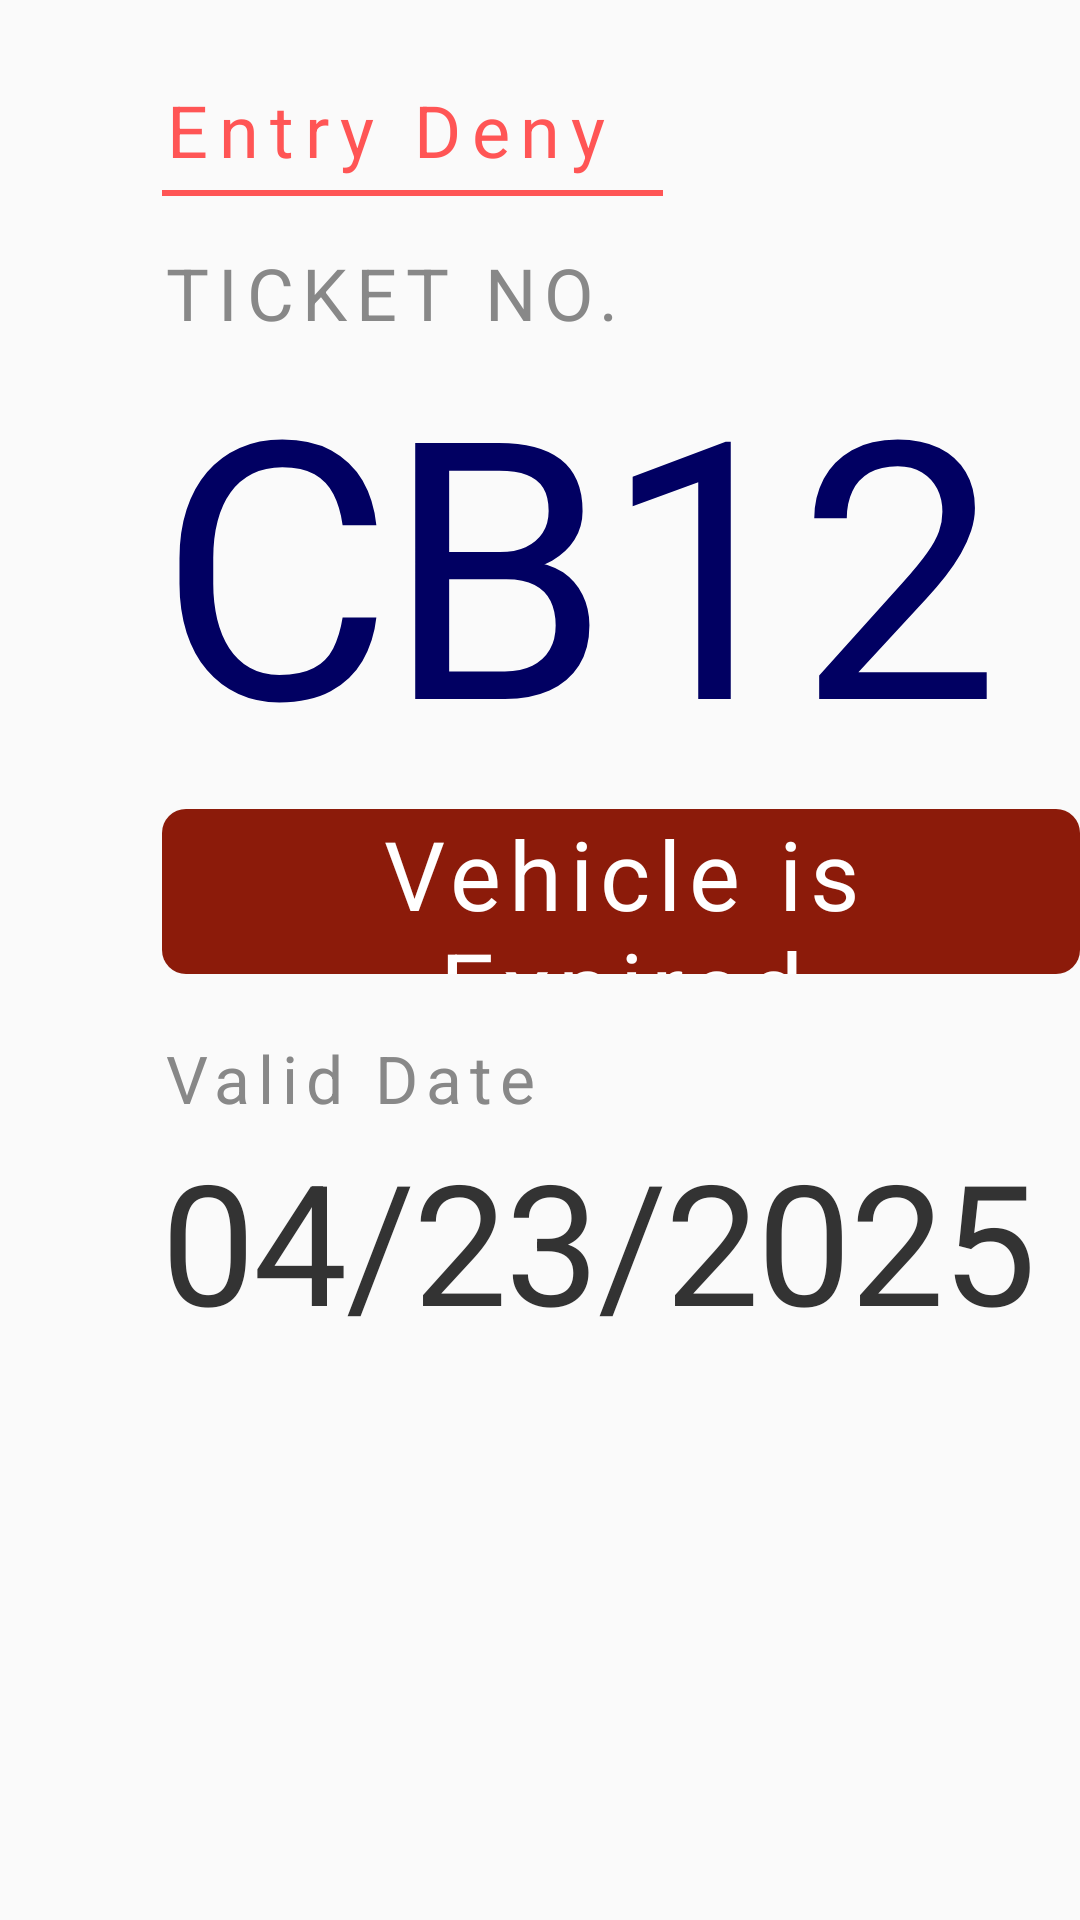

Android layout source for this screen:
<!-- AndroidManifest.xml: application theme Theme.AppCompat.Light.DarkActionBar -->
<!-- res/layout/overlay_expired_entry_deny.xml -->
<?xml version="1.0" encoding="utf-8"?>
<LinearLayout xmlns:android="http://schemas.android.com/apk/res/android"
    android:layout_width="match_parent"
    android:layout_height="match_parent"
    android:orientation="vertical"
    android:paddingStart="54dp"
    android:paddingTop="27dp">

    
    <TextView
        android:id="@+id/tvStatusLabel"
        android:layout_width="wrap_content"
        android:layout_height="wrap_content"
        android:tag="bold"
        android:letterSpacing="0.15"
        android:text="Entry Deny"
        android:textColor="#ff5555"
        android:textSize="24sp" />

    
    <View
        android:id="@+id/tvStatusLine"
        android:layout_width="167dp"
        android:layout_height="2dp"
        android:layout_marginTop="4dp"
        android:background="#ff5555" />

    
    <TextView
        android:layout_width="wrap_content"
        android:layout_height="wrap_content"
        android:layout_marginTop="16dp"
        android:tag="bold"
        android:letterSpacing="0.12"
        android:text="TICKET NO."
        android:textColor="#888888"
        android:textSize="24sp" />

    
    <TextView
        android:id="@+id/tvPlate"
        android:layout_width="match_parent"
        android:layout_height="wrap_content"
        android:layout_marginTop="-8dp"
        android:tag="bold"
        android:maxLines="1"
        android:letterSpacing="-0.02"
        android:text="CB12345"
        android:textColor="@color/navy"
        android:textSize="120sp" />

    
    <FrameLayout
        android:layout_width="wrap_content"
        android:layout_height="55dp"
        android:layout_marginTop="4dp"
        android:background="@drawable/bg_type_badge"
        android:paddingStart="16dp"
        android:paddingEnd="16dp">

        <TextView
            android:id="@+id/tvTypeBadge"
            android:layout_width="wrap_content"
            android:layout_height="match_parent"
            android:gravity="center"
            android:tag="bold"
            android:letterSpacing="0.08"
            android:text="Vehicle is Expired"
            android:textColor="@color/white"
            android:textSize="32sp" />
    </FrameLayout>

    
    <TextView
        android:layout_width="wrap_content"
        android:layout_height="wrap_content"
        android:layout_marginTop="20dp"
        android:tag="bold"
        android:letterSpacing="0.12"
        android:text="Valid Date"
        android:textColor="#888888"
        android:textSize="22sp" />

    
    <TextView
        android:id="@+id/tvValidDate"
        android:layout_width="wrap_content"
        android:layout_height="wrap_content"
        android:layout_marginTop="2dp"
        android:tag="bold"
        android:letterSpacing="-0.01"
        android:text="04/23/2025"
        android:textColor="#333333"
        android:textSize="56sp" />
</LinearLayout>
<!-- resources referenced by this layout -->
<resources>
  <color name="navy">#FF010062</color>
  <color name="white">#FFFFFFFF</color>
  <!-- drawable bg_type_badge (drawable) -->
  <?xml version="1.0" encoding="utf-8"?>
  
  <shape xmlns:android="http://schemas.android.com/apk/res/android"
      android:shape="rectangle">
      <solid android:color="#8C1B0A" />
      <corners android:radius="8dp" />
  </shape>
</resources>
